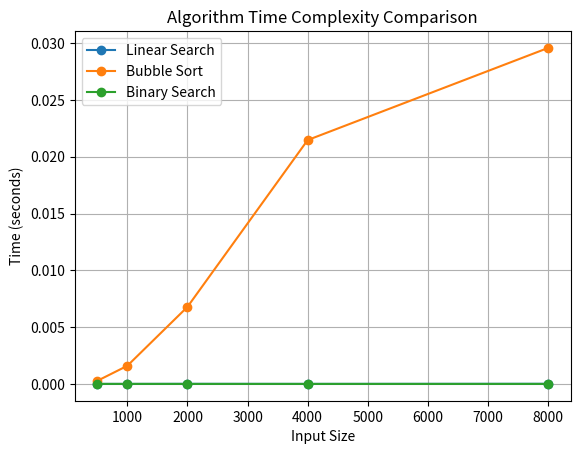

Reproduce this figure in Python.
import matplotlib.pyplot as plt

# Input sizes
x = [500, 1000, 2000, 4000, 8000]

# Time data (seconds)
linear = [0.000002, 0.000002, 0.000008, 0.000003, 0.000011]
bubble = [0.000270, 0.001595, 0.006781, 0.021474, 0.029585]
binary = [0.000001, 0.000002, 0.000000, 0.000000, 0.000000]

# Plot
plt.plot(x, linear, marker='o', label="Linear Search")
plt.plot(x, bubble, marker='o', label="Bubble Sort")
plt.plot(x, binary, marker='o', label="Binary Search")

plt.xlabel("Input Size")
plt.ylabel("Time (seconds)")
plt.title("Algorithm Time Complexity Comparison")
plt.legend()
plt.grid(True)
plt.show()
